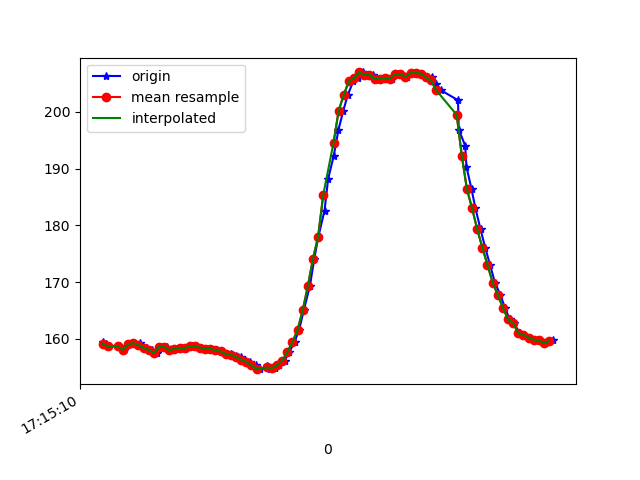

Values plotted in this chart, from the file beside it:
1618852510421, 1548206301449799, 159.47266, -275.0, -62.402344
1618852510426, 1548206320769784, 159, -275.4, -62.11
1618852510435, 1548206340059248, 159.1, -275.2, -62.4
1618852510445, 1548206359043499, 158.7, -275.3, -62.3
1618852510483, 1548206397256172, 158.7, -276, -62.4
1618852510502, 1548206416393029, 158.1, -275.9, -62.01
1618852510520, 1548206435438323, 159.1, -275.6, -62.4
1618852510543, 1548206455368734, 159.3, -275.5, -62.5
1618852510567, 1548206473773080, 159.3, -276.1, -61.72
1618852510579, 1548206493001502, 158.6, -275.9, -61.72
1618852510595, 1548206511985753, 158.4, -276.5, -62.5
1618852510614, 1548206530939483, 158.1, -275.7, -61.72
1618852510633, 1548206549954255, 157.5, -276.4, -62.4
1618852510652, 1548206569060591, 158.6, -275.8, -62.4
1618852510671, 1548206588105885, 158.6, -276, -62.11
1618852510690, 1548206607151178, 158, -275.9, -62.3
1618852510712, 1548206626165951, 158.3, -275.9, -62.01
1618852510730, 1548206645241766, 158.4, -276, -62.89
1618852510747, 1548206664287059, 158.4, -276.7, -63.09
1618852510769, 1548206683301832, 158.7, -277.2, -62.79
1618852510786, 1548206702377646, 158.7, -277.1, -63.77
1618852510804, 1548206721514504, 158.5, -277.2, -62.79
1618852510823, 1548206740437712, 158.3, -277.6, -62.5
1618852510844, 1548206759421963, 158.3, -277.2, -63.38
1618852510865, 1548206778528300, 158, -277.4, -62.79
1618852510881, 1548206797543072, 157.8, -277, -63.48
1618852510900, 1548206816618887, 157.3, -277.3, -62.4
1618852510920, 1548206835572617, 157.3, -277.3, -63.18
1618852510939, 1548206854617910, 157, -277.5, -62.89
1618852510958, 1548206873785289, 156.8, -277.5, -62.4
1618852510976, 1548206892861104, 156.3, -277.5, -63.48
1618852510995, 1548206911906397, 156, -277.4, -62.3
1618852511017, 1548206930951691, 155.4, -277.5, -63.18
1618852511033, 1548206950027506, 154.7, -278.3, -64.06
1618852511060, 1548206969072800, 155.2, -277.6, -62.3
1618852511071, 1548206988331742, 154.8, -278.1, -62.7
1618852511093, 1548207007377036, 154.9, -278, -62.5
1618852511109, 1548207026574936, 155.4, -278.2, -63.09
1618852511129, 1548207045437102, 156.2, -277.9, -62.7
1618852511148, 1548207064512917, 157.7, -277.2, -63.87
1618852511168, 1548207083558210, 159.5, -276.8, -62.11
1618852511186, 1548207102603504, 161.6, -276.7, -61.72
1618852511204, 1548207121648798, 165, -277.4, -61.72
1618852511228, 1548207140724613, 169.3, -278.1, -60.25
1618852511245, 1548207159739385, 174.1, -278.7, -59.18
1618852511261, 1548207179242498, 178, -280, -57.32
1618852511285, 1548207198165706, 182.6, -281.2, -55.86
1618852511299, 1548207217180479, 188.2, -283, -52.05
1618852511321, 1548207236256294, 192.3, -284, -48.54
1618852511339, 1548207255301587, 196.8, -285.7, -44.24
1618852511358, 1548207274285838, 200.2, -287.4, -39.75
1618852511376, 1548207293453217, 203, -289.1, -34.18
1618852511397, 1548207312498511, 205.4, -289.9, -29.69
1618852511416, 1548207331574326, 206, -291, -23.83
1618852511434, 1548207350589098, 206.9, -291.3, -20.02
1618852511454, 1548207369603870, 206.5, -291.1, -16.41
1618852511473, 1548207388618643, 206.5, -291.8, -13.09
1618852511490, 1548207407724979, 205.8, -291.2, -11.72
1618852511510, 1548207426861836, 205.9, -291.4, -10.16
1618852511530, 1548207445724002, 206, -291.6, -9.277
1618852511547, 1548207464799817, 205.9, -291.2, -9.863
... 32 more rows
